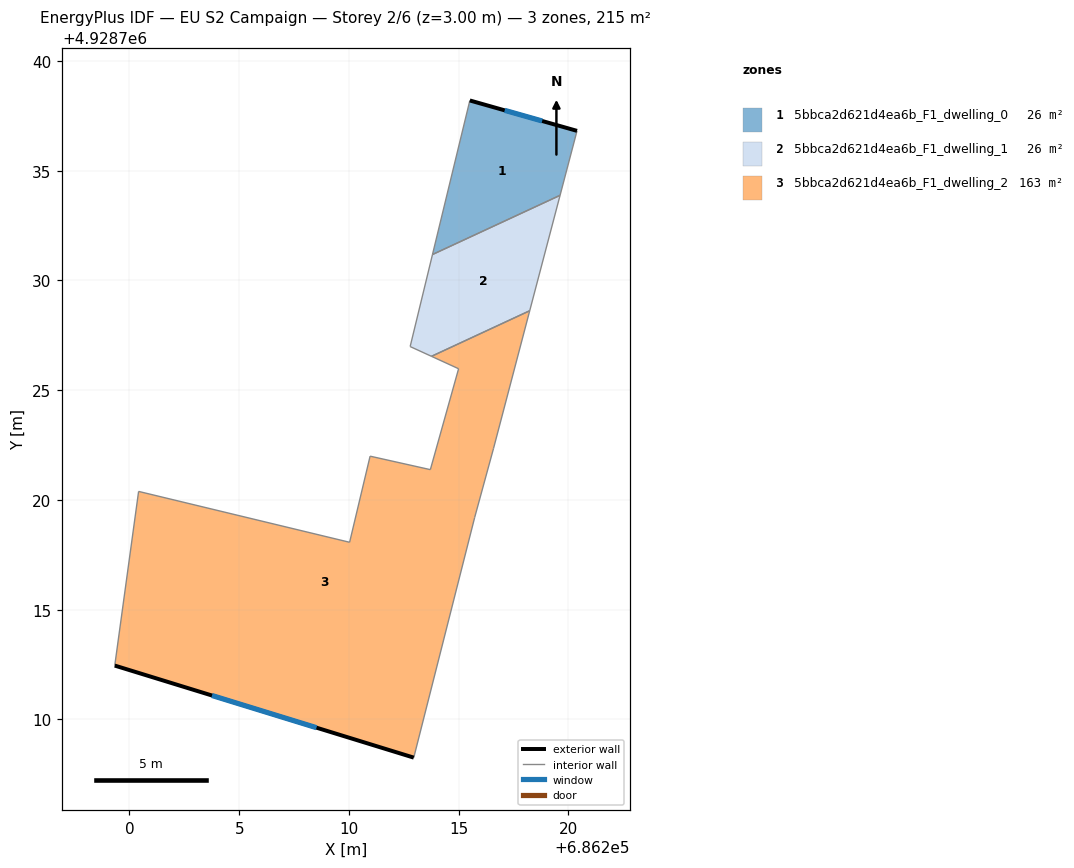
=== STOREY PLAN SPEC (per zone: floor XY polygon, exterior-wall plan segments, windows/doors) ===
zone 1: 5bbca2d621d4ea6b_F1_dwelling_0  (25.8 m²)
  floor: (686220.39, 4928736.82) (686219.62, 4928733.88) (686213.81, 4928731.18) (686215.51, 4928738.20)
  exterior wall: (686220.39, 4928736.82) – (686215.51, 4928738.20)  [5.1 m]
    window: (686218.80, 4928737.27) – (686217.10, 4928737.75)  [1.9 m²]
  interior walls: 3
zone 2: 5bbca2d621d4ea6b_F1_dwelling_1  (26.0 m²)
  floor: (686219.62, 4928733.88) (686218.24, 4928728.62) (686213.76, 4928726.54) (686212.79, 4928726.99) (686213.81, 4928731.18)
  interior walls: 5
zone 3: 5bbca2d621d4ea6b_F1_dwelling_2  (163.4 m²)
  floor: (686218.24, 4928728.62) (686216.59, 4928722.35) (686215.73, 4928719.20) (686212.95, 4928708.26) (686199.33, 4928712.45) (686200.42, 4928720.39) (686210.03, 4928718.07) (686210.96, 4928721.99) (686213.71, 4928721.38) (686215.00, 4928725.98) (686213.76, 4928726.54)
  exterior wall: (686199.33, 4928712.45) – (686212.95, 4928708.26)  [14.3 m]
    window: (686203.76, 4928711.09) – (686208.52, 4928709.62)  [5.2 m²]
  interior walls: 10

=== DERIVED (storey summary) ===
Building: EU S2 Campaign
Storey: 2 of 6  (floor level z = 3.00 m)
Storey gross floor area: 215.2 m²
Zones on this storey: 3
  - 5bbca2d621d4ea6b_F1_dwelling_0: floor 25.8 m²; exterior wall 5.1 m (15.2 m²); 1 window(s) 1.9 m²; WWR 12.2%
  - 5bbca2d621d4ea6b_F1_dwelling_1: floor 26.0 m²
  - 5bbca2d621d4ea6b_F1_dwelling_2: floor 163.4 m²; exterior wall 14.3 m (42.8 m²); 1 window(s) 5.2 m²; WWR 12.2%
Zone adjacency (shared interzone walls):
  - 5bbca2d621d4ea6b_F1_dwelling_0 ↔ 5bbca2d621d4ea6b_F1_dwelling_1
  - 5bbca2d621d4ea6b_F1_dwelling_1 ↔ 5bbca2d621d4ea6b_F1_dwelling_2